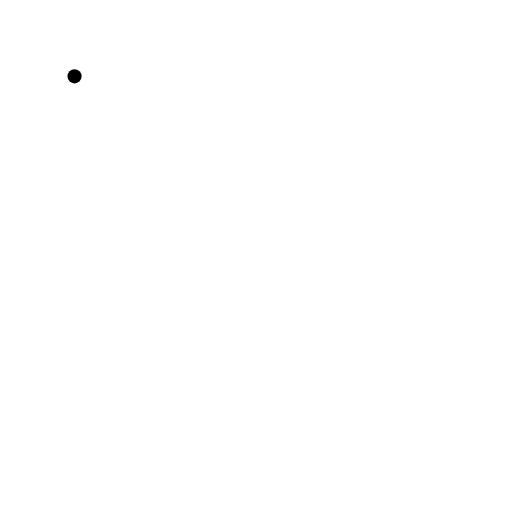
t = 0.00 s
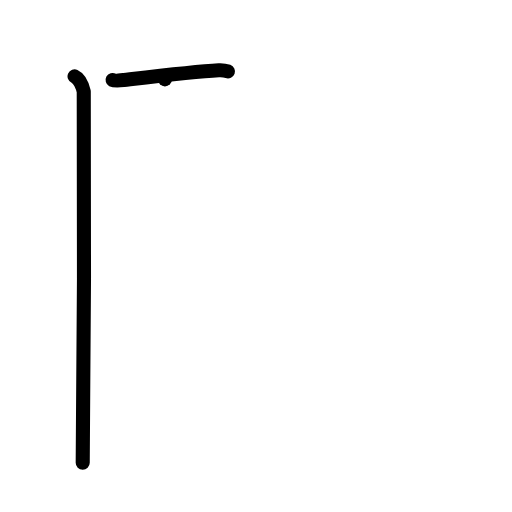
t = 2.00 s
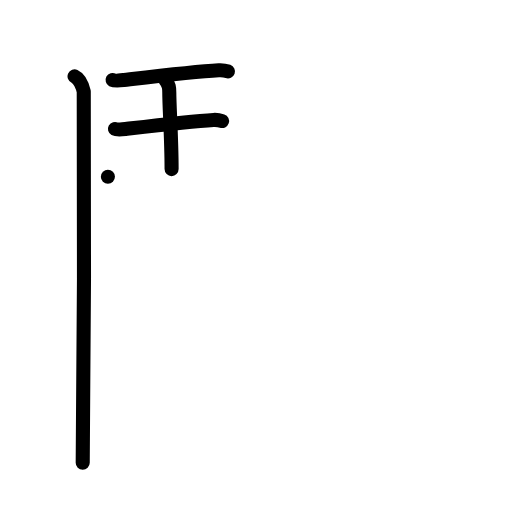
t = 4.00 s
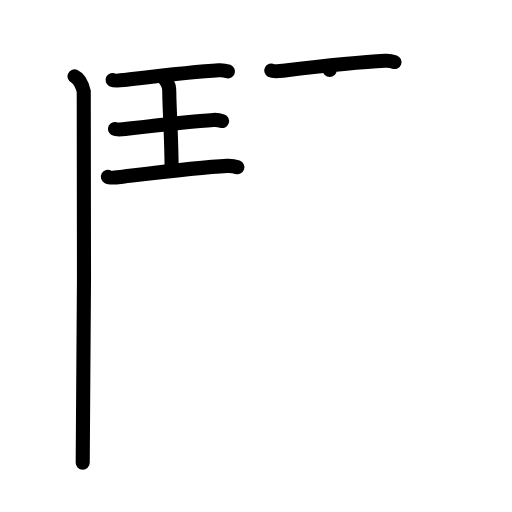
t = 6.00 s
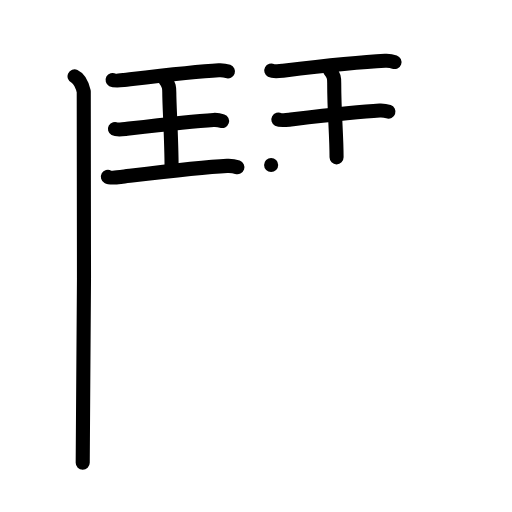
t = 8.00 s
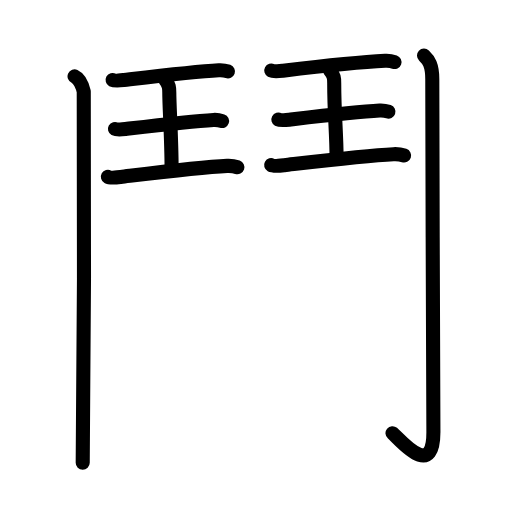
t = 10.00 s

The animated SVG that drew these frames (rendered in a browser with its animation timeline set to each time). Animation: 36 SMIL elements (animate=36); one cycle of 10.00 s.

<?xml version="1.0" encoding="UTF-8"?>
<!--
AniKanjiVG is licensed by CC-BY-SA Paul C. Sommerhoff (https://bitbucket.org/sommerhoff/anikanjivg).
AniKanjiVG uses KanjiVG which is licensed by CC-BY-SA Ulrich Apel (http://kanjivg.tagaini.net).
See also http://creativecommons.org/licenses/by-sa/3.0/
-->
<svg xmlns:kvg='http://kanjivg.tagaini.net' xmlns='http://www.w3.org/2000/svg' width='109' height='109' viewBox='0 0 109 109' style='fill:none;stroke:#000000;stroke-width:3;stroke-linecap:round;stroke-linejoin:round;' id="kvg:kanji_09b25"><g id="kvg:09b25" kvg:element="鬥" kvg:radical="general"><g id="kvg:09b25-g1" kvg:position="left"><path id="kvg:09b25-s1" kvg:type="㇑" d="M15.87,16.25c1.09,0.5,1.74,2.25,1.96,3.25c0.22,1,0,72.75-0.22,79"><animate attributeName="d" begin="0.0s" dur="0.5s" from="M15.87,16.25C15.87,16.25,15.87,16.25,15.87,16.25" to="M15.87,16.25c1.09,0.5,1.74,2.25,1.96,3.25" />
<animate attributeName="d" begin="0.5s" dur="0.5s" from="M15.87,16.25c1.09,0.5,1.74,2.25,1.96,3.25c0,0,0,0,0,0,0" to="M15.87,16.25c1.09,0.5,1.74,2.25,1.96,3.25c0.22,1,0,72.75-0.22,79" />
</path>
<g id="kvg:09b25-g2" kvg:element="王" kvg:original="玉" kvg:partial="true"><path id="kvg:09b25-s2" kvg:type="㇐" d="M23.97,17.02c0.46,0.25,1.96,0.07,2.43,0.02c5.11-0.61,14.95-1.82,20.18-2.09c0.71-0.04,1.36,0.05,1.95,0.26"><animate attributeName="d" begin="1.0s" dur="0.3333333333333333s" from="M23.97,17.02C23.97,17.02,23.97,17.02,23.97,17.02" to="M23.97,17.02c0.46,0.25,1.96,0.07,2.43,0.02" />
<animate attributeName="d" begin="1.3333333333333333s" dur="0.3333333333333333s" from="M23.97,17.02c0.46,0.25,1.96,0.07,2.43,0.02c0,0,0,0,0,0,0" to="M23.97,17.02c0.46,0.25,1.96,0.07,2.43,0.02c5.11-0.61,14.95-1.82,20.18-2.09" />
<animate attributeName="d" begin="1.6666666666666665s" dur="0.3333333333333333s" from="M23.97,17.02c0.46,0.25,1.96,0.07,2.43,0.02c5.11-0.61,14.95-1.82,20.18-2.09c0,0,0,0,0,0,0" to="M23.97,17.02c0.46,0.25,1.96,0.07,2.43,0.02c5.11-0.61,14.95-1.82,20.18-2.09c0.71-0.04,1.36,0.05,1.95,0.26" />
<animate attributeName="d" begin="0s" dur="1.0s" from="M-100,-100" to="M-100,-100" />
</path>
<path id="kvg:09b25-s3" kvg:type="㇑a" d="M35.11,16.9c0.93,1.16,0.93,1.86,0.93,2.8c0,3.05,0.49,9.8,0.49,16.3"><animate attributeName="d" begin="2.0s" dur="0.5s" from="M35.11,16.9C35.11,16.9,35.11,16.9,35.11,16.9" to="M35.11,16.9c0.93,1.16,0.93,1.86,0.93,2.8" />
<animate attributeName="d" begin="2.5s" dur="0.5s" from="M35.11,16.9c0.93,1.16,0.93,1.86,0.93,2.8c0,0,0,0,0,0,0" to="M35.11,16.9c0.93,1.16,0.93,1.86,0.93,2.8c0,3.05,0.49,9.8,0.49,16.3" />
<animate attributeName="d" begin="0s" dur="2.0s" from="M-100,-100" to="M-100,-100" />
</path>
<path id="kvg:09b25-s4" kvg:type="㇐" d="M24.47,27.45c0.43,0.24,1.82,0.07,2.26,0.02c4.74-0.57,13.89-1.69,18.74-1.94c0.66-0.03,1.26,0.05,1.81,0.24"><animate attributeName="d" begin="3.0s" dur="0.3333333333333333s" from="M24.47,27.45C24.47,27.45,24.47,27.45,24.47,27.45" to="M24.47,27.45c0.43,0.24,1.82,0.07,2.26,0.02" />
<animate attributeName="d" begin="3.3333333333333335s" dur="0.3333333333333333s" from="M24.47,27.45c0.43,0.24,1.82,0.07,2.26,0.02c0,0,0,0,0,0,0" to="M24.47,27.45c0.43,0.24,1.82,0.07,2.26,0.02c4.74-0.57,13.89-1.69,18.74-1.94" />
<animate attributeName="d" begin="3.6666666666666665s" dur="0.3333333333333333s" from="M24.47,27.45c0.43,0.24,1.82,0.07,2.26,0.02c4.74-0.57,13.89-1.69,18.74-1.94c0,0,0,0,0,0,0" to="M24.47,27.45c0.43,0.24,1.82,0.07,2.26,0.02c4.74-0.57,13.89-1.69,18.74-1.94c0.66-0.03,1.26,0.05,1.81,0.24" />
<animate attributeName="d" begin="0s" dur="3.0s" from="M-100,-100" to="M-100,-100" />
</path>
<path id="kvg:09b25-s5" kvg:type="㇐" d="M22.97,37.64c0.52,0.29,2.2,0.08,2.73,0.02c5.73-0.68,16.78-2.05,22.65-2.34c0.8-0.04,1.53,0.06,2.19,0.29"><animate attributeName="d" begin="4.0s" dur="0.3333333333333333s" from="M22.97,37.64C22.97,37.64,22.97,37.64,22.97,37.64" to="M22.97,37.64c0.52,0.29,2.2,0.08,2.73,0.02" />
<animate attributeName="d" begin="4.333333333333333s" dur="0.3333333333333333s" from="M22.97,37.64c0.52,0.29,2.2,0.08,2.73,0.02c0,0,0,0,0,0,0" to="M22.97,37.64c0.52,0.29,2.2,0.08,2.73,0.02c5.73-0.68,16.78-2.05,22.65-2.34" />
<animate attributeName="d" begin="4.666666666666667s" dur="0.3333333333333333s" from="M22.97,37.64c0.52,0.29,2.2,0.08,2.73,0.02c5.73-0.68,16.78-2.05,22.65-2.34c0,0,0,0,0,0,0" to="M22.97,37.64c0.52,0.29,2.2,0.08,2.73,0.02c5.73-0.68,16.78-2.05,22.65-2.34c0.8-0.04,1.53,0.06,2.19,0.29" />
<animate attributeName="d" begin="0s" dur="4.0s" from="M-100,-100" to="M-100,-100" />
</path>
</g>
</g>
<g id="kvg:09b25-g3" kvg:position="right"><g id="kvg:09b25-g4" kvg:element="王" kvg:original="玉" kvg:partial="true"><path id="kvg:09b25-s6" kvg:type="㇐" d="M57.75,15.02c0.47,0.25,2.02,0.07,2.5,0.02c5.24-0.61,16.36-1.82,21.73-2.09c0.73-0.04,1.4,0.05,2,0.26"><animate attributeName="d" begin="5.0s" dur="0.3333333333333333s" from="M57.75,15.02C57.75,15.02,57.75,15.02,57.75,15.02" to="M57.75,15.02c0.47,0.25,2.02,0.07,2.5,0.02" />
<animate attributeName="d" begin="5.333333333333333s" dur="0.3333333333333333s" from="M57.75,15.02c0.47,0.25,2.02,0.07,2.5,0.02c0,0,0,0,0,0,0" to="M57.75,15.02c0.47,0.25,2.02,0.07,2.5,0.02c5.24-0.61,16.36-1.82,21.73-2.09" />
<animate attributeName="d" begin="5.666666666666667s" dur="0.3333333333333333s" from="M57.75,15.02c0.47,0.25,2.02,0.07,2.5,0.02c5.24-0.61,16.36-1.82,21.73-2.09c0,0,0,0,0,0,0" to="M57.75,15.02c0.47,0.25,2.02,0.07,2.5,0.02c5.24-0.61,16.36-1.82,21.73-2.09c0.73-0.04,1.4,0.05,2,0.26" />
<animate attributeName="d" begin="0s" dur="5.0s" from="M-100,-100" to="M-100,-100" />
</path>
<path id="kvg:09b25-s7" kvg:type="㇑a" d="M70.19,14.9c0.96,1.16,0.96,1.86,0.96,2.8c0,6.52,0.5,10.8,0.5,15.8"><animate attributeName="d" begin="6.0s" dur="0.5s" from="M70.19,14.9C70.19,14.9,70.19,14.9,70.19,14.9" to="M70.19,14.9c0.96,1.16,0.96,1.86,0.96,2.8" />
<animate attributeName="d" begin="6.5s" dur="0.5s" from="M70.19,14.9c0.96,1.16,0.96,1.86,0.96,2.8c0,0,0,0,0,0,0" to="M70.19,14.9c0.96,1.16,0.96,1.86,0.96,2.8c0,6.52,0.5,10.8,0.5,15.8" />
<animate attributeName="d" begin="0s" dur="6.0s" from="M-100,-100" to="M-100,-100" />
</path>
<path id="kvg:09b25-s8" kvg:type="㇐" d="M59.26,25.45c0.44,0.24,1.87,0.07,2.32,0.02c4.87-0.57,14.27-1.69,19.25-1.94c0.68-0.03,1.3,0.05,1.86,0.24"><animate attributeName="d" begin="7.0s" dur="0.3333333333333333s" from="M59.26,25.45C59.26,25.45,59.26,25.45,59.26,25.45" to="M59.26,25.45c0.44,0.24,1.87,0.07,2.32,0.02" />
<animate attributeName="d" begin="7.333333333333333s" dur="0.3333333333333333s" from="M59.26,25.45c0.44,0.24,1.87,0.07,2.32,0.02c0,0,0,0,0,0,0" to="M59.26,25.45c0.44,0.24,1.87,0.07,2.32,0.02c4.87-0.57,14.27-1.69,19.25-1.94" />
<animate attributeName="d" begin="7.666666666666667s" dur="0.3333333333333333s" from="M59.26,25.45c0.44,0.24,1.87,0.07,2.32,0.02c4.87-0.57,14.27-1.69,19.25-1.94c0,0,0,0,0,0,0" to="M59.26,25.45c0.44,0.24,1.87,0.07,2.32,0.02c4.87-0.57,14.27-1.69,19.25-1.94c0.68-0.03,1.3,0.05,1.86,0.24" />
<animate attributeName="d" begin="0s" dur="7.0s" from="M-100,-100" to="M-100,-100" />
</path>
<path id="kvg:09b25-s9" kvg:type="㇐" d="M57.72,35.14c0.53,0.29,2.26,0.08,2.8,0.02c5.89-0.68,17.24-2.05,23.26-2.34c0.82-0.04,1.57,0.06,2.25,0.29"><animate attributeName="d" begin="8.0s" dur="0.3333333333333333s" from="M57.72,35.14C57.72,35.14,57.72,35.14,57.72,35.14" to="M57.72,35.14c0.53,0.29,2.26,0.08,2.8,0.02" />
<animate attributeName="d" begin="8.333333333333334s" dur="0.3333333333333333s" from="M57.72,35.14c0.53,0.29,2.26,0.08,2.8,0.02c0,0,0,0,0,0,0" to="M57.72,35.14c0.53,0.29,2.26,0.08,2.8,0.02c5.89-0.68,17.24-2.05,23.26-2.34" />
<animate attributeName="d" begin="8.666666666666666s" dur="0.3333333333333333s" from="M57.72,35.14c0.53,0.29,2.26,0.08,2.8,0.02c5.89-0.68,17.24-2.05,23.26-2.34c0,0,0,0,0,0,0" to="M57.72,35.14c0.53,0.29,2.26,0.08,2.8,0.02c5.89-0.68,17.24-2.05,23.26-2.34c0.82-0.04,1.57,0.06,2.25,0.29" />
<animate attributeName="d" begin="0s" dur="8.0s" from="M-100,-100" to="M-100,-100" />
</path>
</g>
<path id="kvg:09b25-s10" kvg:type="㇚" d="M90.27,11.83c0.98,0.92,1.76,1.99,1.76,5.02c0,19.9,0.24,70.16,0.24,75.12c0,10.39-7.21,1.5-8.71,0.25"><animate attributeName="d" begin="9.0s" dur="0.3333333333333333s" from="M90.27,11.83C90.27,11.83,90.27,11.83,90.27,11.83" to="M90.27,11.83c0.98,0.92,1.76,1.99,1.76,5.02" />
<animate attributeName="d" begin="9.333333333333334s" dur="0.3333333333333333s" from="M90.27,11.83c0.98,0.92,1.76,1.99,1.76,5.02c0,0,0,0,0,0,0" to="M90.27,11.83c0.98,0.92,1.76,1.99,1.76,5.02c0,19.9,0.24,70.16,0.24,75.12" />
<animate attributeName="d" begin="9.666666666666666s" dur="0.3333333333333333s" from="M90.27,11.83c0.98,0.92,1.76,1.99,1.76,5.02c0,19.9,0.24,70.16,0.24,75.12c0,0,0,0,0,0,0" to="M90.27,11.83c0.98,0.92,1.76,1.99,1.76,5.02c0,19.9,0.24,70.16,0.24,75.12c0,10.39-7.21,1.5-8.71,0.25" />
<animate attributeName="d" begin="0s" dur="9.0s" from="M-100,-100" to="M-100,-100" />
</path>
</g>
</g>
</svg>
